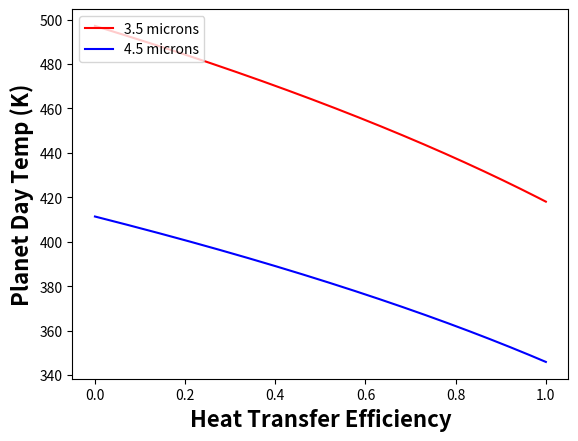

This chart was generated by the following Python code:
# -*- coding: utf-8 -*-
"""
Created on Tue May 19 10:55:04 2015

[redacted]
"""

# -*- coding: utf-8 -*-
"""
Created on Tue May 19 10:51:11 2015

[redacted]
"""

# -*- coding: utf-8 -*-
"""
Created on Thu May 14 11:30:43 2015

[redacted]
"""

import numpy as np
import matplotlib.pyplot as plt


#Constants used
#Planck's constant (kg/s)
h = 6.62606957e-34 
#speed of light (m/s)
c = 299792458
#Boltzmanns constant (m^2*kg*s^-2*K^-1)
k = 1.3806488e-23
#Radius of star (m)
Rs = .683*695800*1000
#Radius of planet (m)
Rp = 4.31*6371*1000
#Temperature of star (K)
Ts = 4780
#Albedo
At = .0001
AO = .95
#Radius of Orbit
Rot = .053*149597871*1000/2-799953630.7
RoO = .053*149597871*1000/2+799953630.7
#Adjustment
b = 1.76


#Constraints

#Ratio of signal over noise (unitless)
SN = 5

#White noise constant over time (unitless)
Sw = .00001281 #Fraine et. al 2014

#Reflection Constant (unitless)
RCt = At*(Rp**2/Rot**2)*b
RCO = AO*(Rp**2/RoO**2)*b

#Number of eclipses (unitless)
Ne = 5

#wavelenght 1 (m)
L1 = 3.6e-6

#wavelenght 2 (m)
L2 = 4.5e-6


#Begin computation


#Red noise variable over time due to factors of
#image persistance, stellar variability, thermal changes, zodi variability
step = .000001
Sr = .00006481 #Fraine
Epsilon = np.arange(.00001,1+step,step)

#planet temp equation(derived from Rich)
Tp1t = h*c/(L1*k*np.log((np.exp(h*c/(L1*k*Ts))-1)*(Ne/(Sw**2+Sr**2))**.5/(SN-RCt*(Ne/(Sw**2+Sr**2))**.5)+1))
Tp2t = h*c/(L2*k*np.log((np.exp(h*c/(L2*k*Ts))-1)*(Ne/(Sw**2+Sr**2))**.5/(SN-RCt*(Ne/(Sw**2+Sr**2))**.5)+1))

Tp1O = h*c/(L1*k*np.log((np.exp(h*c/(L1*k*Ts))-1)*(Ne/(Sw**2+Sr**2))**.5/(SN-RCO*(Ne/(Sw**2+Sr**2))**.5)+1))*(2-Epsilon)**.25
Tp2O = h*c/(L2*k*np.log((np.exp(h*c/(L2*k*Ts))-1)*(Ne/(Sw**2+Sr**2))**.5/(SN-RCO*(Ne/(Sw**2+Sr**2))**.5)+1))*(2-Epsilon)**.25

plt.plot(Epsilon,Tp1O,'r', label = '3.5 microns')
plt.plot(Epsilon,Tp2O,'b', label = '4.5 microns')
plt.ylabel('Planet Day Temp (K)',fontsize = 16, fontweight = 'bold')
plt.xlabel('Heat Transfer Efficiency',fontsize = 16,fontweight = 'bold')
plt.legend(loc =2)



plt.show()
